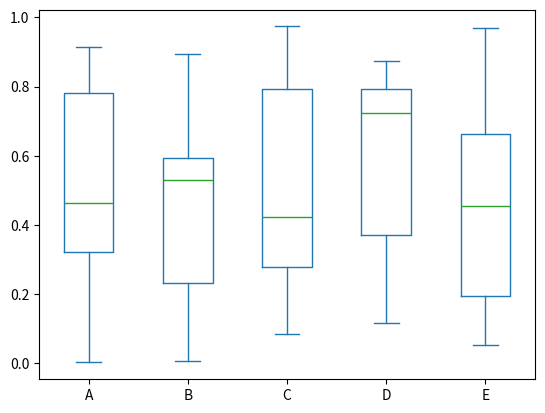
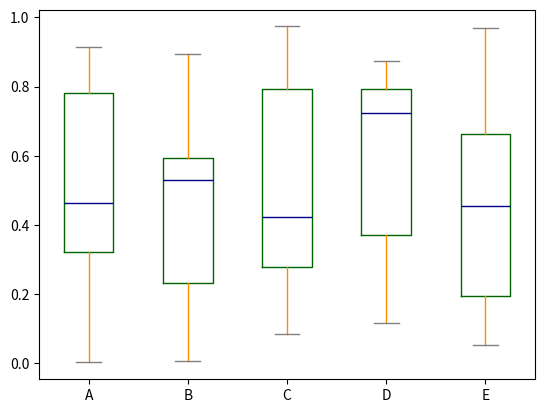
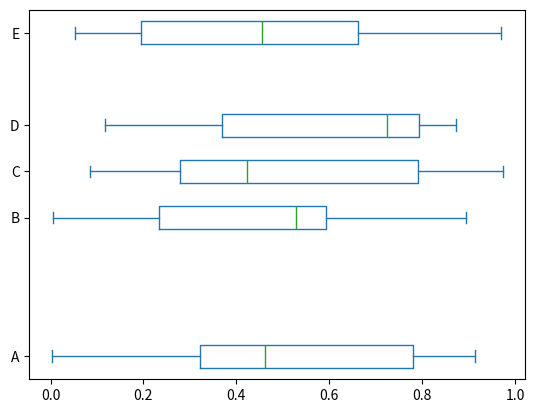
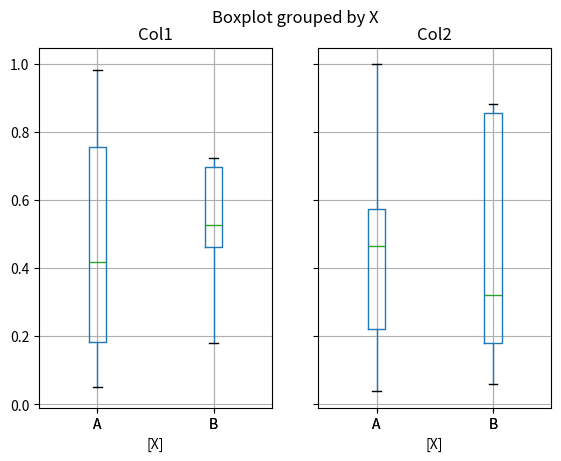

These figures' Python source, in order:
import pandas as pd
import numpy as np
import matplotlib.pyplot as plt


df = pd.DataFrame(np.random.rand(10, 5), columns=["A", "B", "C", "D", "E"])

plt.figure()

# plot box plot
df.plot.box()


# box plot with some customization
color = {
    "boxes": "DarkGreen",
    "whiskers": "DarkOrange",
    "medians": "DarkBlue",
    "caps": "Gray",
}

df.plot.box(color=color, sym="r+");


# plot horizontal box plots
df.plot.box(vert=False, positions=[1, 4, 5, 6, 8]);


# box plot grouped
df = pd.DataFrame(np.random.rand(10, 2), columns=["Col1", "Col2"])
df["X"] = pd.Series(["A", "A", "A", "A", "A", "B", "B", "B", "B", "B"])
plt.figure()

bp = df.boxplot(by="X")